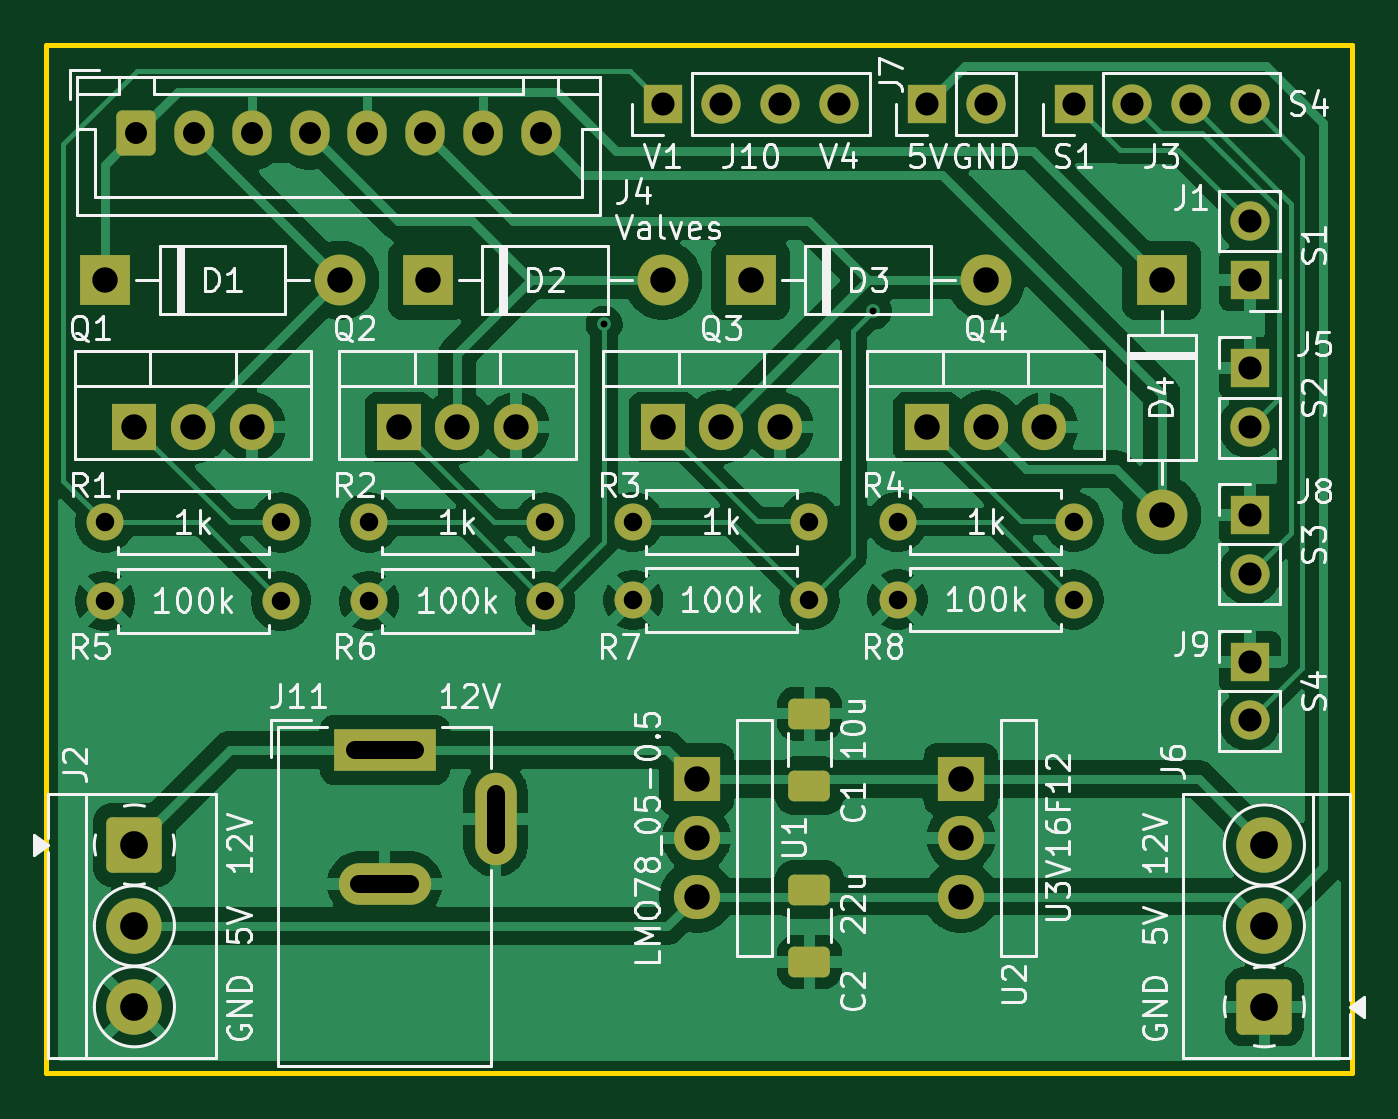
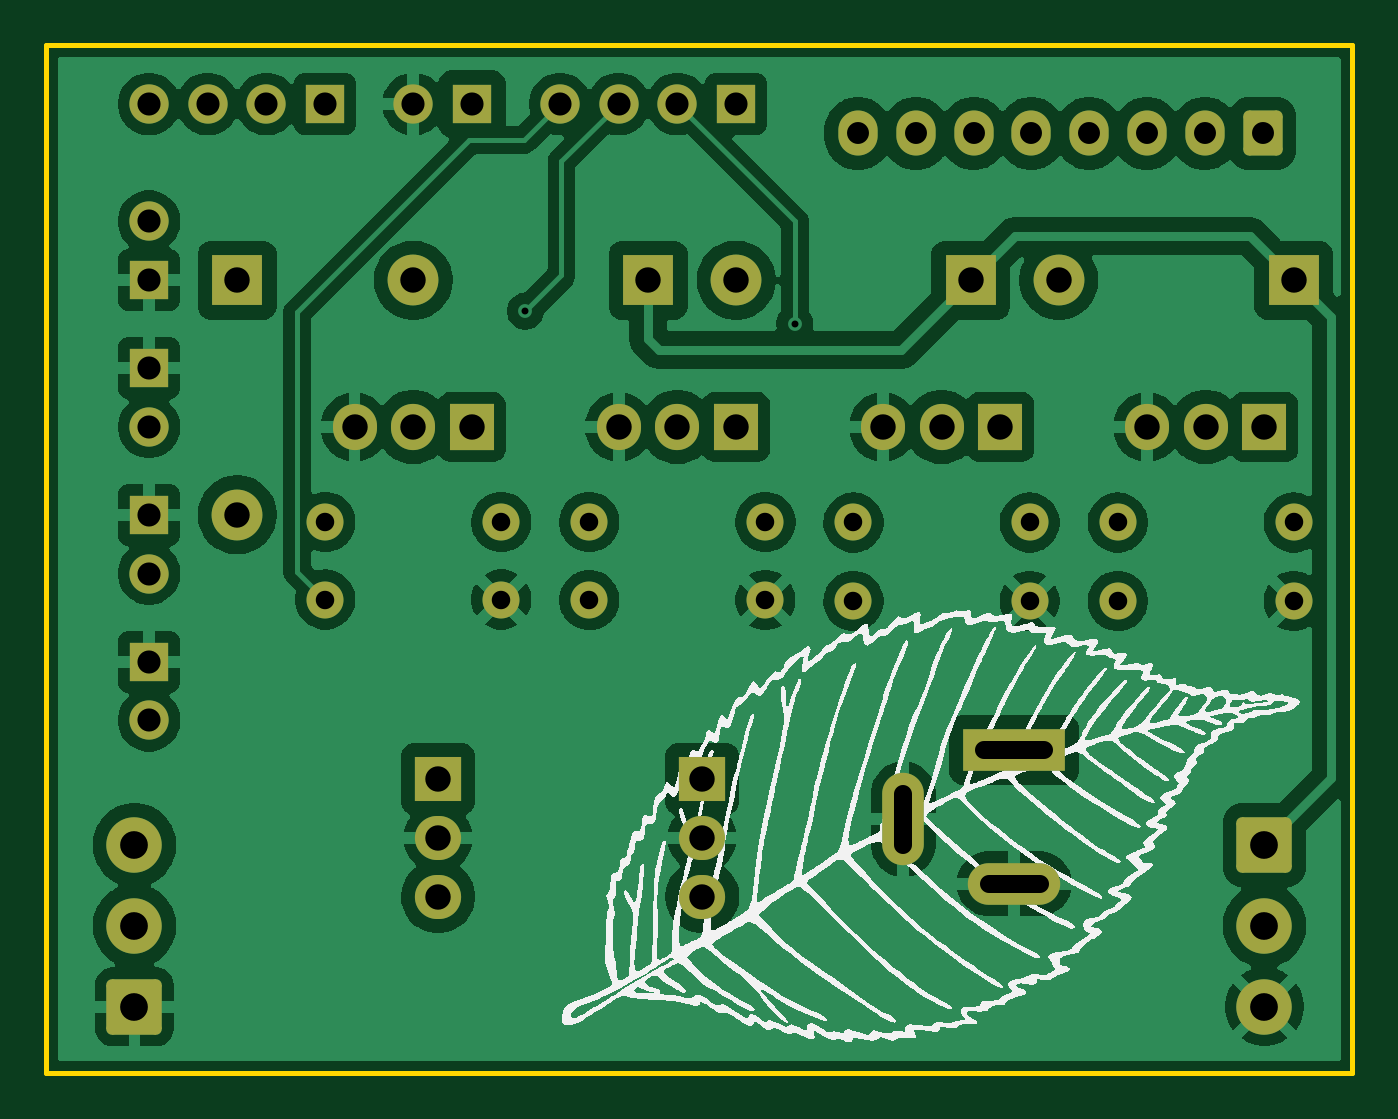
Circuit board: 11 layer files. Board 56.5 x 44.4 mm.
- bottom_copper: pcb-B_Cu.gbl (124063 bytes)
- bottom_mask: pcb-B_Mask.gbs (3970 bytes)
- paste: pcb-B_Paste.gbp (482 bytes)
- bottom_silk: pcb-B_Silkscreen.gbo (112290 bytes)
- outline: pcb-Edge_Cuts.gm1 (714 bytes)
- top_copper: pcb-F_Cu.gtl (99471 bytes)
- top_mask: pcb-F_Mask.gts (4290 bytes)
- paste: pcb-F_Paste.gtp (1347 bytes)
- top_silk: pcb-F_Silkscreen.gto (94051 bytes)
- drill: pcb-NPTH.drl (269 bytes)
- drill: pcb-PTH.drl (1872 bytes)

=== bottom_copper: pcb-B_Cu.gbl (124063 bytes, source omitted) ===
=== bottom_mask: pcb-B_Mask.gbs ===
G04 #@! TF.GenerationSoftware,KiCad,Pcbnew,9.0.0*
G04 #@! TF.CreationDate,2025-03-07T23:57:35+01:00*
G04 #@! TF.ProjectId,pcb,7063622e-6b69-4636-9164-5f7063625858,rev?*
G04 #@! TF.SameCoordinates,Original*
G04 #@! TF.FileFunction,Soldermask,Bot*
G04 #@! TF.FilePolarity,Negative*
%FSLAX46Y46*%
G04 Gerber Fmt 4.6, Leading zero omitted, Abs format (unit mm)*
G04 Created by KiCad (PCBNEW 9.0.0) date 2025-03-07 23:57:35*
%MOMM*%
%LPD*%
G01*
G04 APERTURE LIST*
G04 Aperture macros list*
%AMRoundRect*
0 Rectangle with rounded corners*
0 $1 Rounding radius*
0 $2 $3 $4 $5 $6 $7 $8 $9 X,Y pos of 4 corners*
0 Add a 4 corners polygon primitive as box body*
4,1,4,$2,$3,$4,$5,$6,$7,$8,$9,$2,$3,0*
0 Add four circle primitives for the rounded corners*
1,1,$1+$1,$2,$3*
1,1,$1+$1,$4,$5*
1,1,$1+$1,$6,$7*
1,1,$1+$1,$8,$9*
0 Add four rect primitives between the rounded corners*
20,1,$1+$1,$2,$3,$4,$5,0*
20,1,$1+$1,$4,$5,$6,$7,0*
20,1,$1+$1,$6,$7,$8,$9,0*
20,1,$1+$1,$8,$9,$2,$3,0*%
G04 Aperture macros list end*
%ADD10R,2.200000X2.200000*%
%ADD11O,2.200000X2.200000*%
%ADD12R,1.700000X1.700000*%
%ADD13O,1.700000X1.700000*%
%ADD14RoundRect,0.250000X-0.600000X-0.725000X0.600000X-0.725000X0.600000X0.725000X-0.600000X0.725000X0*%
%ADD15O,1.700000X1.950000*%
%ADD16R,2.000000X1.905000*%
%ADD17O,2.000000X1.905000*%
%ADD18O,1.905000X2.000000*%
%ADD19R,1.905000X2.000000*%
%ADD20C,1.600000*%
%ADD21O,1.600000X1.600000*%
%ADD22R,4.400000X1.800000*%
%ADD23O,4.000000X1.800000*%
%ADD24O,1.800000X4.000000*%
%ADD25RoundRect,0.250001X-0.949999X0.949999X-0.949999X-0.949999X0.949999X-0.949999X0.949999X0.949999X0*%
%ADD26C,2.400000*%
%ADD27RoundRect,0.250001X0.949999X-0.949999X0.949999X0.949999X-0.949999X0.949999X-0.949999X-0.949999X0*%
G04 APERTURE END LIST*
D10*
X91440000Y-48260000D03*
D11*
X101600000Y-48260000D03*
D10*
X105410000Y-48260000D03*
D11*
X115570000Y-48260000D03*
D12*
X140970000Y-64770000D03*
D13*
X140970000Y-67310000D03*
D14*
X92790000Y-41910000D03*
D15*
X95290000Y-41910000D03*
X97790000Y-41910000D03*
X100290000Y-41910000D03*
X102790000Y-41910000D03*
X105290000Y-41910000D03*
X107790000Y-41910000D03*
X110290000Y-41910000D03*
D12*
X140970000Y-48260000D03*
D13*
X140970000Y-45720000D03*
D16*
X117035000Y-69850000D03*
D17*
X117035000Y-72390000D03*
X117035000Y-74930000D03*
D18*
X95250000Y-54610000D03*
D19*
X92710000Y-54610000D03*
D18*
X97790000Y-54610000D03*
D20*
X114300000Y-62103000D03*
D21*
X121920000Y-62103000D03*
D20*
X91440000Y-58745000D03*
D21*
X99060000Y-58745000D03*
D12*
X140970000Y-52070000D03*
D13*
X140970000Y-54610000D03*
D20*
X91440000Y-62145000D03*
D21*
X99060000Y-62145000D03*
D17*
X128465000Y-74930000D03*
X128465000Y-72390000D03*
D16*
X128465000Y-69850000D03*
D10*
X119380000Y-48260000D03*
D11*
X129540000Y-48260000D03*
D18*
X118110000Y-54610000D03*
D19*
X115570000Y-54610000D03*
D18*
X120650000Y-54610000D03*
X106680000Y-54610000D03*
D19*
X104140000Y-54610000D03*
D18*
X109220000Y-54610000D03*
D10*
X137160000Y-48260000D03*
D11*
X137160000Y-58420000D03*
D22*
X103540000Y-68580000D03*
D23*
X103540000Y-74380000D03*
D24*
X108340000Y-71580000D03*
D12*
X140970000Y-58420000D03*
D13*
X140970000Y-60960000D03*
D20*
X125730000Y-58724800D03*
D21*
X133350000Y-58724800D03*
D25*
X92710000Y-72700000D03*
D26*
X92710000Y-76200000D03*
X92710000Y-79700000D03*
D20*
X114300000Y-58724800D03*
D21*
X121920000Y-58724800D03*
D20*
X102870000Y-62145000D03*
D21*
X110490000Y-62145000D03*
D12*
X115570000Y-40640000D03*
D13*
X118110000Y-40640000D03*
X120650000Y-40640000D03*
X123190000Y-40640000D03*
D12*
X127000000Y-40640000D03*
D13*
X129540000Y-40640000D03*
D27*
X141605000Y-79700000D03*
D26*
X141605000Y-76200000D03*
X141605000Y-72700000D03*
D20*
X125730000Y-62077600D03*
D21*
X133350000Y-62077600D03*
D20*
X102870000Y-58745000D03*
D21*
X110490000Y-58745000D03*
D18*
X129540000Y-54610000D03*
D19*
X127000000Y-54610000D03*
D18*
X132080000Y-54610000D03*
D12*
X133350000Y-40640000D03*
D13*
X135890000Y-40640000D03*
X138430000Y-40640000D03*
X140970000Y-40640000D03*
M02*

=== paste: pcb-B_Paste.gbp ===
G04 #@! TF.GenerationSoftware,KiCad,Pcbnew,9.0.0*
G04 #@! TF.CreationDate,2025-03-07T23:57:34+01:00*
G04 #@! TF.ProjectId,pcb,7063622e-6b69-4636-9164-5f7063625858,rev?*
G04 #@! TF.SameCoordinates,Original*
G04 #@! TF.FileFunction,Paste,Bot*
G04 #@! TF.FilePolarity,Positive*
%FSLAX46Y46*%
G04 Gerber Fmt 4.6, Leading zero omitted, Abs format (unit mm)*
G04 Created by KiCad (PCBNEW 9.0.0) date 2025-03-07 23:57:34*
%MOMM*%
%LPD*%
G01*
G04 APERTURE LIST*
G04 APERTURE END LIST*
M02*

=== bottom_silk: pcb-B_Silkscreen.gbo (112290 bytes, source omitted) ===
=== outline: pcb-Edge_Cuts.gm1 ===
G04 #@! TF.GenerationSoftware,KiCad,Pcbnew,9.0.0*
G04 #@! TF.CreationDate,2025-03-07T23:57:35+01:00*
G04 #@! TF.ProjectId,pcb,7063622e-6b69-4636-9164-5f7063625858,rev?*
G04 #@! TF.SameCoordinates,Original*
G04 #@! TF.FileFunction,Profile,NP*
%FSLAX46Y46*%
G04 Gerber Fmt 4.6, Leading zero omitted, Abs format (unit mm)*
G04 Created by KiCad (PCBNEW 9.0.0) date 2025-03-07 23:57:35*
%MOMM*%
%LPD*%
G01*
G04 APERTURE LIST*
G04 #@! TA.AperFunction,Profile*
%ADD10C,0.203200*%
G04 #@! TD*
G04 APERTURE END LIST*
D10*
X88900000Y-82550000D02*
X88900000Y-38100000D01*
X145415000Y-38100000D02*
X145415000Y-82550000D01*
X145415000Y-82550000D02*
X88900000Y-82550000D01*
X88900000Y-38100000D02*
X145415000Y-38100000D01*
M02*

=== top_copper: pcb-F_Cu.gtl (99471 bytes, source omitted) ===
=== top_mask: pcb-F_Mask.gts ===
G04 #@! TF.GenerationSoftware,KiCad,Pcbnew,9.0.0*
G04 #@! TF.CreationDate,2025-03-07T23:57:35+01:00*
G04 #@! TF.ProjectId,pcb,7063622e-6b69-4636-9164-5f7063625858,rev?*
G04 #@! TF.SameCoordinates,Original*
G04 #@! TF.FileFunction,Soldermask,Top*
G04 #@! TF.FilePolarity,Negative*
%FSLAX46Y46*%
G04 Gerber Fmt 4.6, Leading zero omitted, Abs format (unit mm)*
G04 Created by KiCad (PCBNEW 9.0.0) date 2025-03-07 23:57:35*
%MOMM*%
%LPD*%
G01*
G04 APERTURE LIST*
G04 Aperture macros list*
%AMRoundRect*
0 Rectangle with rounded corners*
0 $1 Rounding radius*
0 $2 $3 $4 $5 $6 $7 $8 $9 X,Y pos of 4 corners*
0 Add a 4 corners polygon primitive as box body*
4,1,4,$2,$3,$4,$5,$6,$7,$8,$9,$2,$3,0*
0 Add four circle primitives for the rounded corners*
1,1,$1+$1,$2,$3*
1,1,$1+$1,$4,$5*
1,1,$1+$1,$6,$7*
1,1,$1+$1,$8,$9*
0 Add four rect primitives between the rounded corners*
20,1,$1+$1,$2,$3,$4,$5,0*
20,1,$1+$1,$4,$5,$6,$7,0*
20,1,$1+$1,$6,$7,$8,$9,0*
20,1,$1+$1,$8,$9,$2,$3,0*%
G04 Aperture macros list end*
%ADD10R,2.200000X2.200000*%
%ADD11O,2.200000X2.200000*%
%ADD12R,1.700000X1.700000*%
%ADD13O,1.700000X1.700000*%
%ADD14RoundRect,0.250000X-0.600000X-0.725000X0.600000X-0.725000X0.600000X0.725000X-0.600000X0.725000X0*%
%ADD15O,1.700000X1.950000*%
%ADD16R,2.000000X1.905000*%
%ADD17O,2.000000X1.905000*%
%ADD18O,1.905000X2.000000*%
%ADD19R,1.905000X2.000000*%
%ADD20C,1.600000*%
%ADD21O,1.600000X1.600000*%
%ADD22R,4.400000X1.800000*%
%ADD23O,4.000000X1.800000*%
%ADD24O,1.800000X4.000000*%
%ADD25RoundRect,0.250000X0.650000X-0.412500X0.650000X0.412500X-0.650000X0.412500X-0.650000X-0.412500X0*%
%ADD26RoundRect,0.250001X-0.949999X0.949999X-0.949999X-0.949999X0.949999X-0.949999X0.949999X0.949999X0*%
%ADD27C,2.400000*%
%ADD28RoundRect,0.250001X0.949999X-0.949999X0.949999X0.949999X-0.949999X0.949999X-0.949999X-0.949999X0*%
%ADD29RoundRect,0.250000X-0.650000X0.412500X-0.650000X-0.412500X0.650000X-0.412500X0.650000X0.412500X0*%
G04 APERTURE END LIST*
D10*
X91440000Y-48260000D03*
D11*
X101600000Y-48260000D03*
D10*
X105410000Y-48260000D03*
D11*
X115570000Y-48260000D03*
D12*
X140970000Y-64770000D03*
D13*
X140970000Y-67310000D03*
D14*
X92790000Y-41910000D03*
D15*
X95290000Y-41910000D03*
X97790000Y-41910000D03*
X100290000Y-41910000D03*
X102790000Y-41910000D03*
X105290000Y-41910000D03*
X107790000Y-41910000D03*
X110290000Y-41910000D03*
D12*
X140970000Y-48260000D03*
D13*
X140970000Y-45720000D03*
D16*
X117035000Y-69850000D03*
D17*
X117035000Y-72390000D03*
X117035000Y-74930000D03*
D18*
X95250000Y-54610000D03*
D19*
X92710000Y-54610000D03*
D18*
X97790000Y-54610000D03*
D20*
X114300000Y-62103000D03*
D21*
X121920000Y-62103000D03*
D20*
X91440000Y-58745000D03*
D21*
X99060000Y-58745000D03*
D12*
X140970000Y-52070000D03*
D13*
X140970000Y-54610000D03*
D20*
X91440000Y-62145000D03*
D21*
X99060000Y-62145000D03*
D17*
X128465000Y-74930000D03*
X128465000Y-72390000D03*
D16*
X128465000Y-69850000D03*
D10*
X119380000Y-48260000D03*
D11*
X129540000Y-48260000D03*
D18*
X118110000Y-54610000D03*
D19*
X115570000Y-54610000D03*
D18*
X120650000Y-54610000D03*
X106680000Y-54610000D03*
D19*
X104140000Y-54610000D03*
D18*
X109220000Y-54610000D03*
D10*
X137160000Y-48260000D03*
D11*
X137160000Y-58420000D03*
D22*
X103540000Y-68580000D03*
D23*
X103540000Y-74380000D03*
D24*
X108340000Y-71580000D03*
D12*
X140970000Y-58420000D03*
D13*
X140970000Y-60960000D03*
D20*
X125730000Y-58724800D03*
D21*
X133350000Y-58724800D03*
D25*
X121920000Y-70142500D03*
X121920000Y-67017500D03*
D26*
X92710000Y-72700000D03*
D27*
X92710000Y-76200000D03*
X92710000Y-79700000D03*
D20*
X114300000Y-58724800D03*
D21*
X121920000Y-58724800D03*
D20*
X102870000Y-62145000D03*
D21*
X110490000Y-62145000D03*
D12*
X115570000Y-40640000D03*
D13*
X118110000Y-40640000D03*
X120650000Y-40640000D03*
X123190000Y-40640000D03*
D12*
X127000000Y-40640000D03*
D13*
X129540000Y-40640000D03*
D28*
X141605000Y-79700000D03*
D27*
X141605000Y-76200000D03*
X141605000Y-72700000D03*
D20*
X125730000Y-62077600D03*
D21*
X133350000Y-62077600D03*
D29*
X121920000Y-74637500D03*
X121920000Y-77762500D03*
D20*
X102870000Y-58745000D03*
D21*
X110490000Y-58745000D03*
D18*
X129540000Y-54610000D03*
D19*
X127000000Y-54610000D03*
D18*
X132080000Y-54610000D03*
D12*
X133350000Y-40640000D03*
D13*
X135890000Y-40640000D03*
X138430000Y-40640000D03*
X140970000Y-40640000D03*
M02*

=== paste: pcb-F_Paste.gtp (1347 bytes, source withheld) ===
=== top_silk: pcb-F_Silkscreen.gto (94051 bytes, source omitted) ===
=== drill: pcb-NPTH.drl ===
M48
; DRILL file {KiCad 9.0.0} date 2025-03-07T23:58:45+0100
; FORMAT={-:-/ absolute / metric / decimal}
; #@! TF.CreationDate,2025-03-07T23:58:45+01:00
; #@! TF.GenerationSoftware,Kicad,Pcbnew,9.0.0
; #@! TF.FileFunction,NonPlated,1,2,NPTH
FMAT,2
METRIC
%
G90
G05
M30

=== drill: pcb-PTH.drl ===
M48
; DRILL file {KiCad 9.0.0} date 2025-03-07T23:58:45+0100
; FORMAT={-:-/ absolute / metric / decimal}
; #@! TF.CreationDate,2025-03-07T23:58:45+01:00
; #@! TF.GenerationSoftware,Kicad,Pcbnew,9.0.0
; #@! TF.FileFunction,Plated,1,2,PTH
FMAT,2
METRIC
; #@! TA.AperFunction,Plated,PTH,ViaDrill
T1C0.300
; #@! TA.AperFunction,Plated,PTH,ComponentDrill
T2C0.800
; #@! TA.AperFunction,Plated,PTH,ComponentDrill
T3C0.950
; #@! TA.AperFunction,Plated,PTH,ComponentDrill
T4C1.000
; #@! TA.AperFunction,Plated,PTH,ComponentDrill
T5C1.100
; #@! TA.AperFunction,Plated,PTH,ComponentDrill
T6C1.200
%
G90
G05
T1
X113.03Y-50.165
X124.69Y-49.598
T2
X91.44Y-58.745
X91.44Y-62.145
X99.06Y-58.745
X99.06Y-62.145
X102.87Y-58.745
X102.87Y-62.145
X110.49Y-58.745
X110.49Y-62.145
X114.3Y-58.725
X114.3Y-62.103
X121.92Y-58.725
X121.92Y-62.103
X125.73Y-58.725
X125.73Y-62.078
X133.35Y-58.725
X133.35Y-62.078
T3
X92.79Y-41.91
X95.29Y-41.91
X97.79Y-41.91
X100.29Y-41.91
X102.79Y-41.91
X105.29Y-41.91
X107.79Y-41.91
X110.29Y-41.91
T4
X115.57Y-40.64
X118.11Y-40.64
X120.65Y-40.64
X123.19Y-40.64
X127.0Y-40.64
X129.54Y-40.64
X133.35Y-40.64
X135.89Y-40.64
X138.43Y-40.64
X140.97Y-40.64
X140.97Y-45.72
X140.97Y-48.26
X140.97Y-52.07
X140.97Y-54.61
X140.97Y-58.42
X140.97Y-60.96
X140.97Y-64.77
X140.97Y-67.31
T5
X91.44Y-48.26
X92.71Y-54.61
X95.25Y-54.61
X97.79Y-54.61
X101.6Y-48.26
X104.14Y-54.61
X105.41Y-48.26
X106.68Y-54.61
X109.22Y-54.61
X115.57Y-48.26
X115.57Y-54.61
X117.035Y-69.85
X117.035Y-72.39
X117.035Y-74.93
X118.11Y-54.61
X119.38Y-48.26
X120.65Y-54.61
X127.0Y-54.61
X128.465Y-69.85
X128.465Y-72.39
X128.465Y-74.93
X129.54Y-48.26
X129.54Y-54.61
X132.08Y-54.61
X137.16Y-48.26
X137.16Y-58.42
T6
X92.71Y-72.7
X92.71Y-76.2
X92.71Y-79.7
X141.605Y-72.7
X141.605Y-76.2
X141.605Y-79.7
T2
X102.24Y-68.58G85X104.84Y-68.58
G05
X102.44Y-74.38G85X104.64Y-74.38
G05
X108.34Y-72.68G85X108.34Y-70.48
G05
M30

